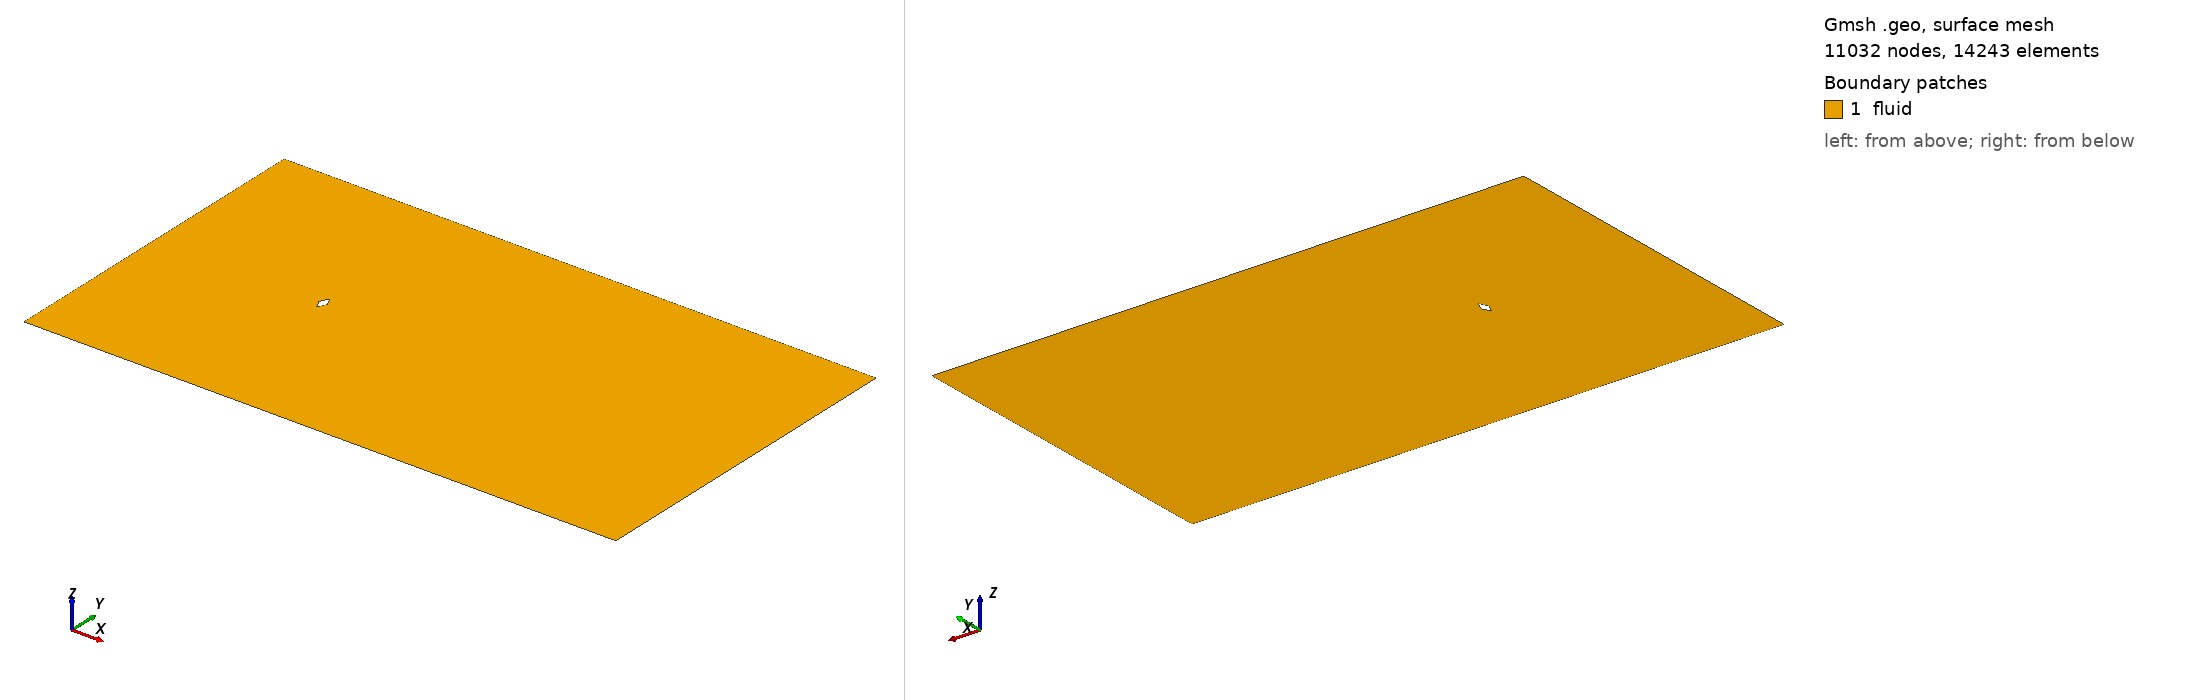

Gmsh geometry script, surface-meshed: 11032 nodes, 14243 surface elements. Boundary patches (legend numbers): 1 fluid. Left view from above one corner, right view from below the opposite corner. Legend entries are the model's physical surfaces. The drawing asked Gmsh for element sizes between 1% and 20% of the model's largest extent; the script's own settings can give other sizes.

=== diamond_ar_0p5.geo (drawn) ===
element_scale = 3;
// Gmsh project created on Mon Feb 22 15:28:21 2021

// ********************  control  ********************
// Dimensions
diamond_thickness = 0.5;
diamond_length = 5/20;
outer_cir_rad = 1.5;
xmax = 25;
xmin = -10;
ymax = 10;
ymin = -10;
zmax = 1;

// Circle Mesh Controls
Nc = 20*element_scale;
Rc = 1;

// Y-direction Mesh Controls
Ny_outer = 8*element_scale;
Ry_outer = 1;

Ny_inner = 12*element_scale;

// X-direction Mesh Controls
Nx_outer_right = 26*element_scale;
Nx_outer_left = 3*element_scale;

Nx_inner = 4*element_scale;

// Z-direction Mesh Controls
Nz = 1;
// ********************************************************

// ********************  points  ********************
// Outer bounds
Point(1) = {xmin, ymax, 0, 1.0};
Point(2) = {xmax, ymax, 0, 1.0};
Point(3) = {xmax, ymin, 0, 1.0};
Point(4) = {xmin, ymin, 0, 1.0};

// Outer cicular points
Point(5) = {outer_cir_rad, outer_cir_rad, 0, 1.0};
Point(6) = {-outer_cir_rad, outer_cir_rad, 0, 1.0};
Point(7) = {outer_cir_rad, -outer_cir_rad, 0, 1.0};
Point(8) = {-outer_cir_rad, -outer_cir_rad, 0, 1.0};

// Intermediate outer bounds
Point(9) = {xmin, outer_cir_rad, 0, 1.0};
Point(10) = {xmin, -outer_cir_rad, 0, 1.0};
Point(11) = {-outer_cir_rad, ymin, 0, 1.0};
Point(12) = {-outer_cir_rad, ymax, 0, 1.0};
Point(13) = {outer_cir_rad, ymax, 0, 1.0};
Point(14) = {outer_cir_rad, ymin, 0, 1.0};
Point(15) = {xmax, outer_cir_rad, 0, 1.0};
Point(16) = {xmax, -outer_cir_rad, 0, 1.0};

// Midpoint
Point(17) = {0, 0, 0, 1.0};

//  Inner points
Point(18) = {diamond_length, 0, 0, 1.0};
Point(19) = {-diamond_length, 0, 0, 1.0};
Point(20) = {0, diamond_thickness, 0, 1.0};
Point(21) = {0, -diamond_thickness, 0, 1.0};
// ********************************************************

// ********************  lines  ********************
// // Bounding box
Line(1) = {1, 9};
Line(2) = {9, 10};
Line(3) = {10, 4};
Line(4) = {4, 11};
Line(5) = {11, 14};
Line(6) = {14, 3};
Line(7) = {3, 16};
Line(8) = {16, 15};
Line(9) = {15, 2};
Line(10) = {2, 13};
Line(11) = {13, 12};
Line(12) = {12, 1};

// Cross lines
Line(13) = {9, 6};
Line(14) = {10, 8};
Line(15) = {11, 8};
Line(16) = {14, 7};
Line(17) = {16, 7};
Line(18) = {15, 5};
Line(19) = {13, 5};
Line(20) = {12, 6};

// Outer circle
Circle(21) = {6, 17, 8};
Circle(22) = {8, 17, 7};
Circle(23) = {7, 17, 5};
Circle(24) = {5, 17, 6};

// Inner lines
Line(25) = {20, 19};
Line(26) = {19, 21};
Line(27) = {21, 18};
Line(28) = {18, 20};
// ********************************************************

// ********************  Surfaces  ********************
// Outer domain
Curve Loop(1) = {1, 13, -20, 12};
Plane Surface(1) = {1};
Curve Loop(2) = {11, 20, -24, -19};
Plane Surface(2) = {2};
Curve Loop(3) = {10, 19, -18, 9};
Plane Surface(3) = {3};
Curve Loop(4) = {8, 18, -23, -17};
Plane Surface(4) = {4};
Curve Loop(5) = {7, 17, -16, 6};
Plane Surface(5) = {5};
Curve Loop(6) = {5, 16, -22, -15};
Plane Surface(6) = {6};
Curve Loop(7) = {4, 15, -14, 3};
Plane Surface(7) = {7};
Curve Loop(8) = {2, 14, -21, -13};
Plane Surface(8) = {8};

// Inner domain
Curve Loop(9) = {24, 21, 22, 23};
Curve Loop(10) = {25, 26, 27, 28};
Plane Surface(9) = {9, 10};
// ********************************************************

// ********************  Recombine  ********************
Recombine Surface {1, 2, 3, 4, 5, 6, 7, 8};
// ********************************************************

// // ********************  Setting mesh points  ********************
// Outer domain
Transfinite Curve {1, 20, 19, 9} = Ny_outer Using Progression 1;
Transfinite Curve {3, 15, 16, 7} = Ny_outer Using Progression 1;

Transfinite Curve {12, 13, 14, 4} = Nx_outer_left Using Progression 1;
Transfinite Curve {10, 18, 17, 6} = Nx_outer_right Using Progression 1;

// Cross domain
Transfinite Curve {2, 21} = Ny_inner*0.5 Using Progression 1;
Transfinite Curve {8, 23} = Ny_inner Using Progression 1;

Transfinite Curve {11, 24} = Nx_inner Using Progression 1;
Transfinite Curve {5, 22} = Nx_inner Using Progression 1;

// Inner domain
Transfinite Curve {25} = Nc Using Progression 1;
Transfinite Curve {28} = Nc Using Progression 1;
Transfinite Curve {27} = Nc Using Progression 1;
Transfinite Curve {26} = Nc Using Progression 1;
// ********************************************************

// ********************  Mesh surfaces  ********************
Transfinite Surface {1};
Transfinite Surface {2};
Transfinite Surface {3};
Transfinite Surface {4};
Transfinite Surface {5};
Transfinite Surface {6};
Transfinite Surface {7};
Transfinite Surface {8};
// ********************************************************

// ********************  Make 3D  ********************
Physical Curve("in") = {1, 2, 3};
Physical Curve("out") = {9, 8, 7};
Physical Curve("topbottom") = {4, 5, 6, 12, 11, 10};
Physical Curve("obstacle") = {28, 27, 26, 25};
Physical Surface("fluid") = {1, 2, 3, 4, 9, 5, 6, 7, 8};
